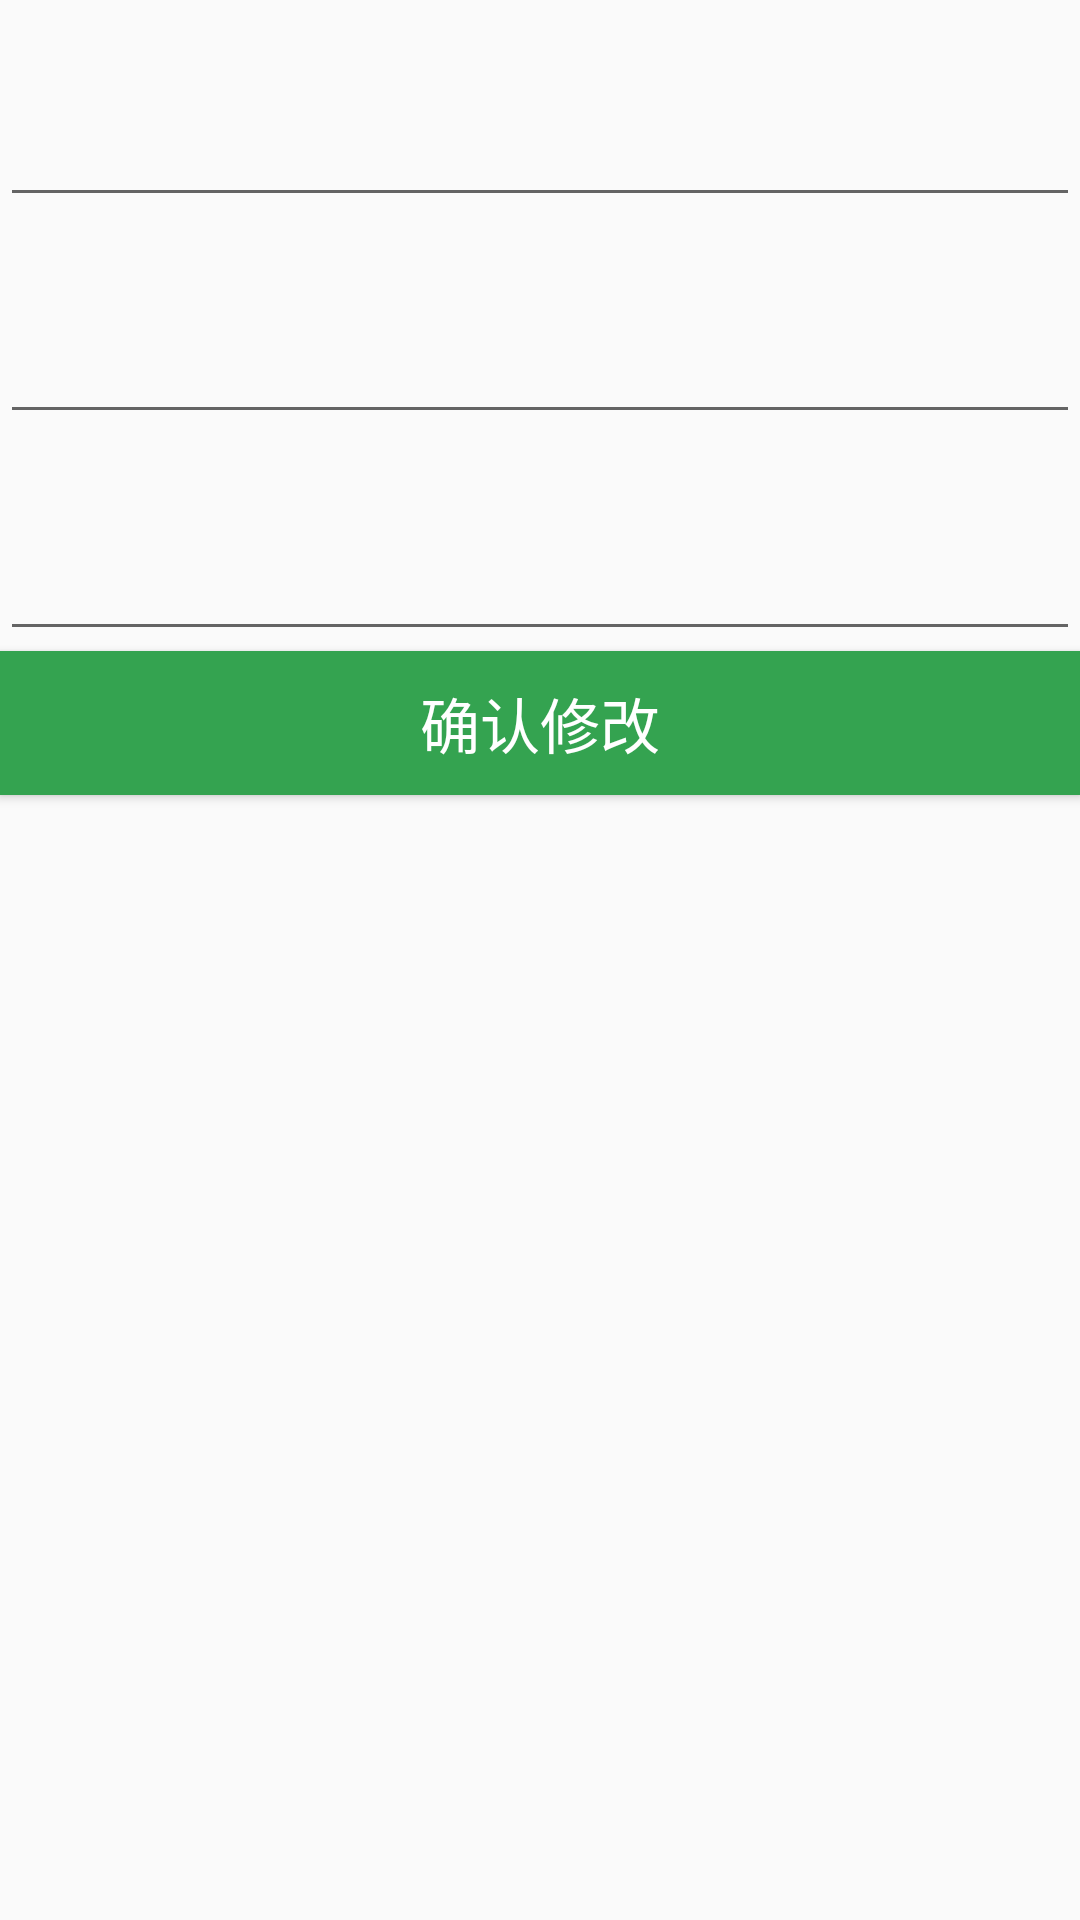

Here is an Android app screen rendered from its layout file. Give the layout XML and the strings, colors and styles it references.
<!-- AndroidManifest.xml: application theme AppTheme -->
<!-- res/layout/activity_updata_goods.xml -->
<?xml version="1.0" encoding="utf-8"?>
<LinearLayout xmlns:android="http://schemas.android.com/apk/res/android"
    xmlns:app="http://schemas.android.com/apk/res-auto"
    xmlns:tools="http://schemas.android.com/tools"
    android:layout_width="match_parent"
    android:layout_height="match_parent"
    android:orientation="vertical"
    tools:context="com.pzy.chopin.schoolsecondmarket.activity.UpdataGoods">

    <android.support.design.widget.TextInputLayout
        android:layout_marginTop="20dp"
        android:layout_width="match_parent"
        android:layout_height="wrap_content">

        <EditText
            android:id="@+id/et_update_name"
            android:maxLines="1"
            android:layout_height="wrap_content"
            android:layout_width="match_parent"/>

        </android.support.design.widget.TextInputLayout>

    <android.support.design.widget.TextInputLayout
        android:layout_marginTop="20dp"
        android:layout_width="match_parent"
        android:layout_height="wrap_content">

        <EditText
            android:id="@+id/et_update_price"
            android:maxLines="1"
            android:inputType="number"
            android:layout_height="wrap_content"
            android:layout_width="match_parent"/>

    </android.support.design.widget.TextInputLayout>

    <android.support.design.widget.TextInputLayout
        android:layout_marginTop="20dp"
        android:layout_width="match_parent"
        android:layout_height="wrap_content">

        <EditText
            android:id="@+id/et_update_desc"
            android:maxLines="5"
            android:layout_height="wrap_content"
            android:layout_width="match_parent"/>

    </android.support.design.widget.TextInputLayout>

    <Button
        android:textSize="20sp"
        android:textColor="@color/white"
        android:background="@color/green"
        android:id="@+id/btn_update"
        android:text="确认修改"
        android:layout_height="wrap_content"
        android:layout_width="match_parent"/>
</LinearLayout>
<!-- resources referenced by this layout -->
<resources>
  <color name="green">#FF34A350</color>
  <color name="white">#FFFFFF</color>
  <style name="AppTheme" parent="Theme.AppCompat.Light">
          
          <item name="colorPrimary">@color/colorPrimary</item>
          <item name="colorPrimaryDark">@color/colorPrimaryDark</item>
          <item name="colorAccent">@color/colorLogin_register_button</item>
          <item name="windowNoTitle">true</item>
      </style>
  <color name="colorPrimary">#3F51B5</color>
  <color name="colorPrimaryDark">#303F9F</color>
  <color name="colorLogin_register_button">#1B75E0</color>
</resources>
